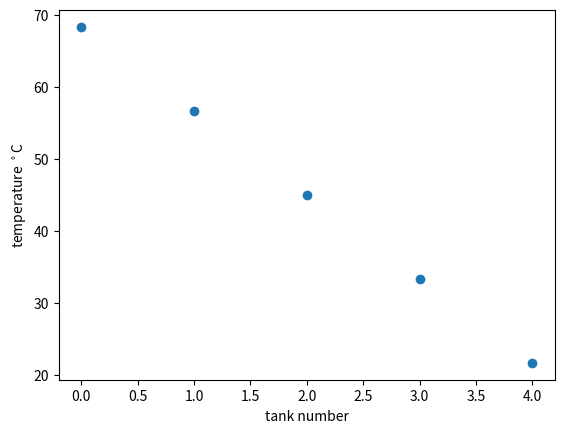

Recreate this plot in Python.
import numpy as np 

A = np.array([[1,-1,1],
              [0.98178,0, 0.091],
              [0.002, -0.95, 0.9]]) 

A_inv = np.linalg.inv(A) 
B = np.array([[306],[306],[0]])
#print(x) 
print("A_inv = ")
print(A_inv)
print("X=")
print(np.dot(A_inv,B))

# importing numpy library 
import numpy as np 

# create numpy 2d-array 
A = np.array([[5, 4], 
			[1, 2]]) 

print("Printing Matrix A:\n", 
	A) 

# finding eigenvalues and eigenvectors 
eigvalA, eigvecA = np.linalg.eig(A) 

# printing eigen values 
print("Printing the Eigen values of Matrix A:\n", 
	 eigvalA) 

# printing eigen vectors 
print("Printing eigenvectors of Matrix A:\n",
	  eigvecA)


# importing numpy library 
import numpy as np 

# create numpy 2d-array 
B = np.array([[-0.25, 0.5], 
			[0.25, -0.5]]) 

print("Printing Matrix B:\n", 
	B) 

# finding eigenvalues and eigenvectors 
eigvalB, eigvecB = np.linalg.eig(B) 

# printing eigen values 
print("Printing the Eigen values of Matrix B:\n", 
	 eigvalB) 

# printing eigen vectors 
print("Printing eigenvectors of Matrix B:\n",
	  eigvecB)


# importing numpy library 
import numpy as np 

# create numpy 2d-array 
C = np.array([[-1, 0, 2],
              [0, 2, 0],
			  [-4, 0, 5]]) 

print("Printing Matrix C:\n", 
	C) 

# finding eigenvalues and eigenvectors 
eigvalC, eigvecC = np.linalg.eig(C) 

# printing eigen values 
print("Printing the Eigen values of Matrix C:\n", 
	 eigvalC) 

# printing eigen vectors 
print("Printing eigenvectors of Matrix C:\n",
	  eigvecC)

import numpy as np
from numpy.linalg import eig, inv

N = 5  # note that N must be greater than 2

dotVRin = 0.1
dotVLout = 0
dotVLin = 0
dotVRout = 0.1
dotvR = 0.2
dotvL = 0.1
V = 1.0

TRin = 80.0
TLin = 10.0

# construct the matrix A
A = np.zeros((N,N))
A[0,0] = -(dotvR+dotVLout)/V
A[0,1] = dotvL/V
A[N-1,N-2] = dotvR/V
A[N-1,N-1] = -(dotvL+dotVRout)/V
for k in range(1,N-1):
    A[k,k-1] = dotvR/V
    A[k,k] = -(dotvL+dotvR)/V
    A[k,k+1] = dotvL/V
print('A matrix')
print(A)


lam, D = eig(A)
print()
print('eigenvalues')
print(lam)

print()
print('eigenvectors')
print(D)


# construct the b vector
b = np.zeros((N,1))
b[0,0] = TRin*dotVRin/V
b[N-1,0] = TLin*dotVLin/V
print(r'b vector')
print(f'{b}')

Tinf = -np.dot(inv(A),b)
print()
print('steady state temperatures')
print(Tinf)

import numpy as np
from numpy.linalg import eig, inv

N = 5  # note that N must be greater than 2

dotVRin = 0.1
dotVLout = 0.1
dotVLin = 0.1
dotVRout = 0.1
dotvR = 0.1
dotvL = 0.1
V = 1.0

TRin = 80.0
TLin = 10.0

# construct the matrix A
A = np.zeros((N,N))
A[0,0] = -(dotvR+dotVLout)/V
A[0,1] = dotvL/V
A[N-1,N-2] = dotvR/V
A[N-1,N-1] = -(dotvL+dotVRout)/V
for k in range(1,N-1):
    A[k,k-1] = dotvR/V
    A[k,k] = -(dotvL+dotvR)/V
    A[k,k+1] = dotvL/V
print('A matrix')
print(A)


lam, D = eig(A)
print()
print('eigenvalues')
print(lam)

print()
print('eigenvectors')
print(D)

# construct the b vector
b = np.zeros((N,1))
b[0,0] = TRin*dotVRin/V
b[N-1,0] = TLin*dotVLin/V
print(r'b vector')
print(f'{b}')

Tinf = -np.dot(inv(A),b)
print()
print('steady state temperatures')
print(Tinf)

import matplotlib.pyplot as plt
plt.plot(Tinf, 'o')
plt.xlabel('tank number')
plt.ylabel(r'temperature $^\circ$C')
plt.show()

import numpy as np
from numpy.linalg import eig, inv

N = 5  # note that N must be greater than 2

dotVRin = 0
dotVLout = 0
dotVLin = 0
dotVRout = 0
dotvR = 0.1
dotvL = 0.1
V = 1.0

TRin = 80.0
TLin = 10.0

# construct the matrix A
A = np.zeros((N,N))
A[0,0] = -(dotvR+dotVLout)/V
A[0,1] = dotvL/V
A[N-1,N-2] = dotvR/V
A[N-1,N-1] = -(dotvL+dotVRout)/V
for k in range(1,N-1):
    A[k,k-1] = dotvR/V
    A[k,k] = -(dotvL+dotvR)/V
    A[k,k+1] = dotvL/V
print('A matrix')
print(A)


lam, D = eig(A)
print()
print('eigenvalues')
print(lam)

print()
print('eigenvectors')
print(D)


print(np.dot(inv(D),np.dot(A,D)))
print()

(10+10+80+10+10)/5

